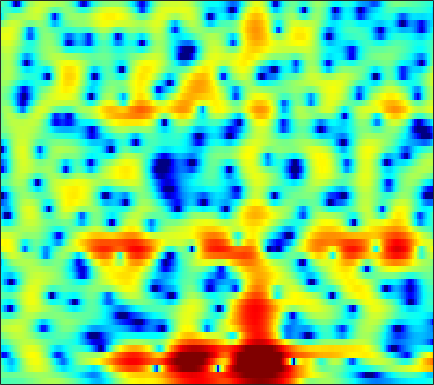

Values plotted in this chart, from the file beside it:
-1.9342, -1.883, -1.8439, -1.819, -1.811, -1.7946, -1.7685, -1.7249, -1.6194, -1.4712, -1.2734, -1.088, -0.81561, -0.5153, -0.28476, 0.025014, 0.33178, 0.54373, 0.80623, 1.0287, 1.2082, 1.3105, 1.4081, 1.4636
-0.7536, -0.7896, -0.8265, -0.8415, -0.8308, -0.7825, -0.6938, -0.5965, -0.4377, -0.246, -0.03659, 0.1273, 0.3441, 0.5432, 0.678, 0.8309, 0.947, 1.001, 1.03, 1.007, 0.9339, 0.8423, 0.6737, 0.4593
-1.255, -2.165, -3.49, -4.746, -5.435, -5.636, -4.891, -3.933, -2.49, -1.113, 0.09078, 0.8617, 1.708, 2.36, 2.729, 3.064, 3.233, 3.247, 3.116, 2.815, 2.34, 1.871, 1.079, 0.1013
-2.454, -3.435, -4.821, -6.185, -6.954, -7.112, -6.022, -4.686, -2.742, -0.9491, 0.5779, 1.528, 2.543, 3.289, 3.676, 3.973, 4.03, 3.919, 3.563, 2.977, 2.165, 1.408, 0.1858, -1.267
-11.34, -13.62, -12.83, -9.52, -7.274, -4.792, -2.782, -1.484, 0.02531, 1.303, 2.374, 3.034, 3.716, 4.164, 4.347, 4.368, 4.135, 3.782, 3.065, 2.047, 0.7094, -0.5466, -2.591, -5.135
-5.51, -5.504, -5.075, -4.178, -3.308, -2.068, -0.8504, -0.01955, 0.9566, 1.782, 2.441, 2.829, 3.197, 3.387, 3.415, 3.293, 2.991, 2.635, 2, 1.177, 0.1587, -0.727, -2.04, -3.449
-2.788, -2.267, -1.612, -0.979, -0.5188, 0.05842, 0.588, 0.9387, 1.339, 1.656, 1.871, 1.967, 2.003, 1.931, 1.811, 1.57, 1.249, 0.9637, 0.5392, 0.08487, -0.3786, -0.7157, -1.14, -1.531
-0.6662, -0.149, 0.4516, 0.9615, 1.282, 1.63, 1.89, 2.022, 2.113, 2.101, 1.972, 1.792, 1.446, 0.9788, 0.5531, -0.08887, -0.7795, -1.3, -1.92, -2.386, -2.645, -2.691, -2.583, -2.354
1.269, 1.585, 1.958, 2.266, 2.457, 2.648, 2.763, 2.792, 2.739, 2.557, 2.224, 1.86, 1.196, 0.2829, -0.5972, -2.1, -4.092, -6.002, -9.254, -12.73, -12.59, -10.18, -7.163, -4.923
0.8597, 0.9727, 1.125, 1.284, 1.416, 1.609, 1.797, 1.922, 2.031, 2.046, 1.937, 1.752, 1.334, 0.7014, 0.06337, -1.022, -2.367, -3.508, -5.045, -6.132, -6.197, -5.562, -4.3, -3.031
-2.005, -2.283, -2.65, -2.864, -2.812, -2.399, -1.673, -1.024, -0.1497, 0.6089, 1.196, 1.509, 1.74, 1.769, 1.68, 1.433, 1.077, 0.7831, 0.4029, 0.0983, -0.1064, -0.1809, -0.1812, -0.1082
-4.871, -6.087, -8.753, -13.7, -20.02, -14.35, -8.014, -5.056, -2.294, -0.3403, 1.052, 1.813, 2.521, 2.949, 3.107, 3.131, 2.98, 2.766, 2.386, 1.937, 1.456, 1.094, 0.6362, 0.2362
-3.122, -3.531, -4.244, -4.84, -4.929, -4.29, -3.011, -1.849, -0.3233, 1.031, 2.128, 2.771, 3.405, 3.772, 3.873, 3.783, 3.426, 2.98, 2.144, 1.032, -0.3152, -1.429, -2.873, -3.916
-1.331, -1.496, -1.675, -1.71, -1.603, -1.26, -0.6734, -0.1023, 0.762, 1.629, 2.425, 2.939, 3.47, 3.776, 3.837, 3.673, 3.202, 2.616, 1.469, -0.2062, -2.59, -5.083, -10.16, -19.66
-2.501, -3.174, -4.118, -4.943, -5.287, -5.125, -4.179, -3.141, -1.648, -0.2259, 0.9969, 1.768, 2.575, 3.119, 3.353, 3.437, 3.26, 2.958, 2.338, 1.474, 0.4214, -0.4194, -1.456, -2.179
-4.773, -6.085, -8.573, -12.72, -18.78, -24.73, -12.55, -8.49, -4.972, -2.524, -0.7062, 0.3442, 1.41, 2.17, 2.575, 2.908, 3.028, 2.996, 2.824, 2.537, 2.162, 1.851, 1.436, 1.049
-4.85, -5.309, -5.963, -6.51, -6.699, -6.424, -5.461, -4.473, -3.055, -1.704, -0.5161, 0.2249, 1.03, 1.646, 1.985, 2.287, 2.45, 2.49, 2.441, 2.314, 2.124, 1.948, 1.675, 1.371
-4.999, -4.579, -3.984, -3.404, -2.965, -2.355, -1.683, -1.196, -0.5478, 0.06523, 0.6027, 0.9461, 1.326, 1.604, 1.734, 1.807, 1.79, 1.732, 1.594, 1.414, 1.226, 1.087, 0.9021, 0.7061
-6.351, -4.559, -2.719, -1.369, -0.6029, 0.1862, 0.7158, 1.015, 1.299, 1.485, 1.584, 1.632, 1.646, 1.573, 1.475, 1.249, 0.8789, 0.5215, 0.003184, -0.5124, -0.8863, -1.008, -0.9413, -0.7055
-2.566, -0.9411, 0.7018, 1.812, 2.361, 2.722, 2.702, 2.497, 2.029, 1.417, 0.8578, 0.5785, 0.4185, 0.4053, 0.3562, 0.1041, -0.5608, -1.441, -3.178, -5.677, -8.4, -8.953, -6.803, -4.143
3.191, 3.659, 4.125, 4.347, 4.306, 3.891, 3.054, 2.023, -0.02708, -3.128, -7.609, -10.33, -7.695, -4.219, -2.632, -1.596, -1.5, -2.015, -3.484, -5.664, -7.993, -8.527, -7.024, -5.032
4.309, 4.438, 4.488, 4.36, 4.107, 3.547, 2.675, 1.75, 0.1885, -1.775, -3.703, -4.439, -4.058, -2.774, -1.866, -1.089, -0.7913, -0.8357, -1.259, -1.884, -2.626, -3.214, -3.994, -4.94
2.848, 2.884, 2.876, 2.788, 2.675, 2.45, 2.116, 1.837, 1.415, 0.9921, 0.6511, 0.4761, 0.3921, 0.4244, 0.4519, 0.477, 0.368, 0.1969, -0.1787, -0.7633, -1.527, -2.254, -3.475, -5.088
0.2575, 0.1631, 0.07878, 0.09351, 0.1847, 0.377, 0.637, 0.8455, 1.088, 1.314, 1.488, 1.577, 1.659, 1.664, 1.623, 1.494, 1.271, 1.021, 0.6186, 0.1083, -0.4922, -0.987, -1.715, -2.461
-3.456, -4.171, -4.886, -4.943, -4.456, -3.316, -1.973, -1.028, 0.06496, 0.9516, 1.613, 1.984, 2.301, 2.432, 2.431, 2.266, 1.967, 1.651, 1.151, 0.6129, 0.07242, -0.2891, -0.6797, -0.9213
-7.231, -9.921, -16.45, -26.38, -14.36, -8.022, -4.32, -2.381, -0.3876, 1.046, 2.066, 2.608, 3.047, 3.211, 3.153, 2.855, 2.303, 1.742, 0.7782, -0.3385, -1.464, -2.151, -2.546, -2.257
-6.527, -7.319, -7.962, -7.656, -6.697, -4.79, -2.761, -1.371, 0.237, 1.5, 2.43, 2.902, 3.274, 3.346, 3.193, 2.733, 1.918, 1.05, -0.5653, -2.939, -6.636, -11.28, -19.95, -9.964
-10.22, -10.02, -8.699, -6.895, -5.526, -3.785, -2.209, -1.141, 0.04099, 0.9636, 1.619, 1.936, 2.14, 2.093, 1.916, 1.477, 0.8284, 0.1926, -0.8232, -2.051, -3.355, -4.161, -4.418, -3.476
-22.16, -17.59, -11.44, -7.72, -5.736, -3.681, -2.148, -1.228, -0.3063, 0.3123, 0.6485, 0.7261, 0.6208, 0.3056, -0.01792, -0.5234, -0.9863, -1.281, -1.51, -1.565, -1.427, -1.194, -0.705, -0.02356
-5.801, -5.608, -4.804, -3.679, -2.781, -1.671, -0.7389, -0.1875, 0.3081, 0.5388, 0.4498, 0.166, -0.5326, -1.584, -2.605, -4.126, -5.411, -5.765, -5.188, -3.841, -2.373, -1.354, -0.175, 0.8434
-1.906, -1.863, -1.543, -1.008, -0.5244, 0.1241, 0.7276, 1.064, 1.347, 1.357, 1.046, 0.5579, -0.4996, -2.183, -3.993, -7.668, -14.59, -21.63, -11.46, -6.217, -3.158, -1.574, -0.0288, 1.042
-3.212, -3.18, -2.641, -1.722, -0.94, 0.08348, 0.9475, 1.462, 1.942, 2.132, 2.04, 1.777, 1.166, 0.283, -0.525, -1.638, -2.506, -2.738, -2.427, -1.584, -0.6189, 0.0352, 0.7058, 1.11
-13.77, -13.48, -9.023, -5.34, -3.291, -1.204, 0.3332, 1.212, 2.044, 2.552, 2.758, 2.744, 2.53, 2.166, 1.814, 1.356, 0.9607, 0.7793, 0.6839, 0.7502, 0.8933, 1.001, 1.039, 0.884
-9.733, -9.599, -7.625, -5.069, -3.312, -1.304, 0.2912, 1.239, 2.146, 2.735, 2.992, 2.991, 2.752, 2.286, 1.835, 1.161, 0.5128, 0.1193, -0.1551, -0.1467, 0.07488, 0.2894, 0.5204, 0.5492
-6.703, -6.417, -5.213, -3.509, -2.151, -0.4548, 0.9668, 1.817, 2.663, 3.143, 3.267, 3.112, 2.575, 1.609, 0.601, -1.199, -3.421, -5.139, -6.269, -5.177, -3.207, -1.888, -0.544, 0.3223
-23, -14.62, -8.096, -4.333, -2.312, -0.2742, 1.248, 2.089, 2.887, 3.297, 3.344, 3.129, 2.477, 1.365, 0.1433, -2.117, -5.408, -8.739, -11.75, -8.363, -4.735, -2.814, -1.051, 0.1233
-6.408, -5.895, -4.375, -2.623, -1.39, 0.01322, 1.123, 1.771, 2.378, 2.719, 2.78, 2.653, 2.244, 1.582, 0.9373, -0.05525, -1.076, -1.712, -2.22, -2.228, -1.869, -1.503, -1.001, -0.5945
-1.853, -1.635, -1.125, -0.4611, 0.06981, 0.76, 1.359, 1.738, 2.109, 2.335, 2.403, 2.352, 2.163, 1.838, 1.53, 1.044, 0.5196, 0.1376, -0.3486, -0.7764, -1.157, -1.423, -1.754, -2.082
-0.5438, -0.235, 0.2137, 0.6808, 1.011, 1.414, 1.76, 1.964, 2.174, 2.298, 2.354, 2.345, 2.269, 2.116, 1.94, 1.626, 1.211, 0.8209, 0.205, -0.5459, -1.437, -2.19, -3.315, -4.469
-0.5728, 0.05453, 0.747, 1.272, 1.563, 1.817, 1.956, 1.991, 2.018, 2.027, 2.06, 2.111, 2.183, 2.248, 2.244, 2.159, 1.928, 1.605, 0.9653, 0.005045, -1.344, -2.667, -4.986, -8.01
-0.9383, 0.2069, 1.218, 1.746, 1.889, 1.779, 1.393, 1.001, 0.4571, 0.07831, 0.01212, 0.2326, 0.7744, 1.456, 1.94, 2.46, 2.747, 2.771, 2.503, 1.84, 0.7017, -0.5095, -2.738, -5.847
-0.2277, 0.5919, 1.188, 1.251, 0.9336, 0.04978, -1.427, -2.924, -5.599, -8.649, -9.668, -8.025, -4.948, -2.364, -0.7764, 0.8361, 1.985, 2.596, 3.054, 3.15, 2.897, 2.485, 1.721, 0.787
-0.1948, -0.02439, -0.1114, -0.6313, -1.352, -2.8, -4.861, -6.95, -10.33, -14.28, -15.9, -14.01, -10.37, -7.122, -5.038, -2.757, -0.9244, 0.1394, 1.237, 1.983, 2.448, 2.631, 2.728, 2.698
-0.4026, -0.4134, -0.7261, -1.434, -2.223, -3.708, -5.663, -7.485, -10.47, -14.02, -17.47, -18, -14.51, -10.5, -7.994, -5.263, -3.166, -1.904, -0.5692, 0.4486, 1.23, 1.714, 2.232, 2.665
-0.03706, 0.01324, -0.1972, -0.7381, -1.373, -2.541, -4.125, -5.603, -8, -10.96, -13.82, -14.39, -12.08, -9.143, -7.287, -5.236, -3.667, -2.729, -1.767, -1, -0.3428, 0.1396, 0.825, 1.562
0.65, 0.8405, 0.8622, 0.6224, 0.2516, -0.448, -1.379, -2.175, -3.272, -4.261, -4.982, -5.249, -5.172, -4.734, -4.321, -3.761, -3.337, -3.203, -3.228, -3.474, -3.734, -3.712, -3.034, -1.648
0.888, 1.29, 1.579, 1.581, 1.414, 0.9782, 0.3528, -0.1965, -1.019, -1.812, -2.489, -2.86, -3.177, -3.279, -3.25, -3.255, -3.445, -3.817, -4.809, -6.775, -10.66, -16.83, -16.77, -7.59
0.4253, 1.072, 1.583, 1.721, 1.611, 1.174, 0.4399, -0.3125, -1.518, -2.913, -4.296, -5.122, -5.648, -5.453, -4.996, -4.333, -3.861, -3.7, -3.869, -4.418, -5.151, -5.417, -4.798, -3.022
0.3453, 1.01, 1.529, 1.657, 1.508, 0.9597, -0.009315, -1.069, -2.966, -5.693, -9.854, -14.8, -19.99, -12.4, -8.906, -6.004, -4.135, -3.16, -2.263, -1.63, -1.111, -0.7073, -0.1048, 0.6217
0.9082, 1.389, 1.773, 1.844, 1.675, 1.165, 0.3046, -0.5707, -2.083, -3.977, -6.079, -7.477, -8.197, -7.314, -6.102, -4.425, -2.982, -2.1, -1.118, -0.3311, 0.3076, 0.7011, 1.149, 1.502
1.529, 1.927, 2.242, 2.3, 2.172, 1.788, 1.165, 0.5717, -0.358, -1.352, -2.284, -2.848, -3.282, -3.308, -3.095, -2.54, -1.851, -1.296, -0.5778, 0.04706, 0.5419, 0.8121, 1.036, 1.075
2.346, 2.715, 2.997, 3.047, 2.944, 2.603, 2.045, 1.484, 0.5906, -0.4324, -1.527, -2.31, -3.174, -3.593, -3.554, -3.089, -2.3, -1.626, -0.7901, -0.1028, 0.3795, 0.6038, 0.6792, 0.5113
3.148, 3.433, 3.666, 3.718, 3.624, 3.299, 2.728, 2.113, 1, -0.5044, -2.495, -4.404, -7.562, -10.42, -10.09, -7.192, -4.44, -2.885, -1.38, -0.3929, 0.1781, 0.3756, 0.3776, 0.1259
2.657, 2.937, 3.268, 3.475, 3.504, 3.361, 2.966, 2.485, 1.554, 0.2138, -1.642, -3.455, -6.514, -9.29, -9, -6.241, -3.64, -2.222, -0.9641, -0.2875, -0.0818, -0.1934, -0.5718, -1.123
-0.4488, 0.3589, 1.317, 2.014, 2.358, 2.587, 2.576, 2.431, 2.091, 1.589, 0.9595, 0.4597, -0.1278, -0.4692, -0.4742, -0.1965, 0.2302, 0.4919, 0.6267, 0.3991, -0.2848, -1.137, -2.777, -4.918
-5.394, -3.101, -1.228, -0.149, 0.3386, 0.694, 0.8735, 0.9645, 1.086, 1.253, 1.458, 1.611, 1.835, 2.052, 2.197, 2.37, 2.428, 2.362, 2.071, 1.446, 0.37, -0.8215, -3.155, -6.759
-3.399, -2.831, -2.366, -2.307, -2.538, -3.085, -3.619, -3.737, -3.279, -2.235, -0.9919, -0.1086, 0.8956, 1.691, 2.146, 2.575, 2.805, 2.851, 2.72, 2.362, 1.764, 1.165, 0.2053, -0.7845
-1.64, -2.003, -2.691, -3.828, -5.167, -7.984, -13.2, -20.34, -14.28, -7.967, -4.432, -2.63, -0.9045, 0.3068, 0.9888, 1.649, 2.116, 2.352, 2.524, 2.555, 2.46, 2.318, 2.075, 1.805
